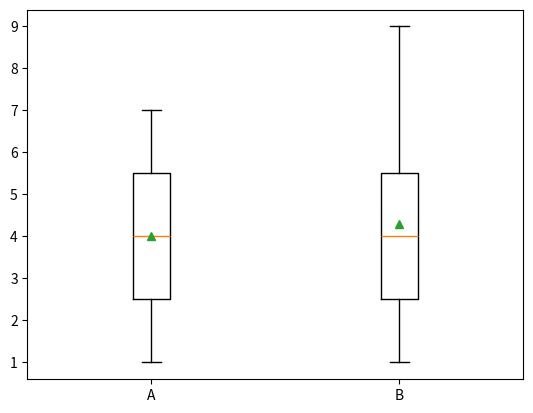

The script that saved this image:
import matplotlib.pyplot as plt

x = [1, 2, 3, 4, 5, 6, 7]
y = [1, 2, 4, 5, 3, 6, 9]

z = [x, y]

plt.boxplot(
    z,
    labels=['A', 'B'],
    showmeans=True
)

plt.show()
